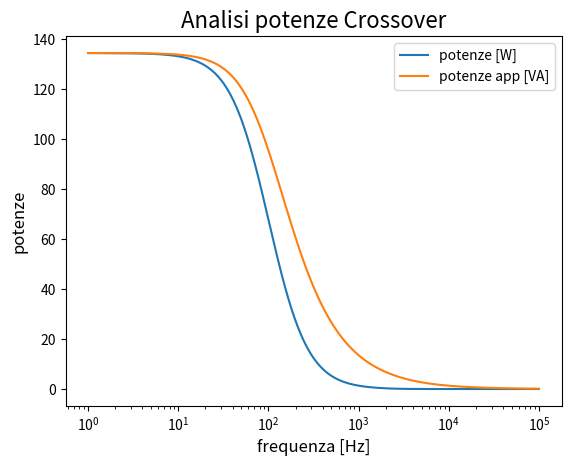

The script that saved this image:
from math import pi, sqrt, atan, cos

v_picco = 50  # volt
L1 = 15e-3  # 15 x 10 alla -3 - (mH)
R1 = 1.3  # Ohm

C1 = 10e-6  # Farad

L2 = 0.32e-3  # H
R2 = 8  # Ohm

frequenze = range(1,100000,1) # Hz
potenze_apparenti = []
potenze = []
# ZC1 e' in parallelo con ZL2R2 e entrambe sono
# in serie a ZL1R1
for frequenza in frequenze:

    omega = 2 * pi * frequenza

    Z_R1L1 = R1 + omega * L1 * 1j

    Z_R2L2 = R2 + omega * L2 * 1j
    Z_C1 = -1j / (omega * C1)

    Z_C1_R2L2 = (Z_R2L2 * Z_C1) / (Z_R2L2 + Z_C1)

    Zeq = Z_R1L1 + Z_C1_R2L2

    I = v_picco / Zeq

    I_picco = sqrt(I.real ** 2 + I.imag ** 2)
    I_phase = atan(I.imag / I.real)
    I_phase_deg = I_phase * 360 / (2 * pi)

    Pa = (v_picco / sqrt(2)) * (I_picco / sqrt(2))
    P = Pa * cos(I_phase)
    potenze_apparenti.append(Pa)
    potenze.append(P)

#print("Potenze apparenti [VA] = ", potenze_apparenti)

#print("Potenze [W] = ",potenze)

#print("Z_R1L1 = ", Z_R1L1, " Ohm")
#print("Z_R2L2 = ", Z_R2L2, " Ohm")
#print("Z_C1 = ", Z_C1, " Ohm")
#print("Z_C1_R2L2 = ", Z_C1_R2L2, " Ohm")
#print("Zeq = ", Zeq, " Ohm")
#print("I = ", I, " A")
#print("I_picco = ", I_picco, " A")
#print("I_phase = ", I_phase, " rad")
#print("I_phase_deg = ", I_phase_deg, " deg")
#print("Pa = ", Pa, " VA")
#print("P = ", P, " W")

#import numpy as np
import matplotlib.pyplot as plt

x = frequenze
y = potenze
ya = potenze_apparenti

fig, ax = plt.subplots()

line1, = ax.plot(x, y, label='potenze [W]')
line2, = ax.plot(x, ya, label='potenze app [VA]')
plt.semilogx()
plt.xlabel("frequenza [Hz]",fontsize=12)
plt.ylabel("potenze",fontsize=12)
plt.title("Analisi potenze Crossover",fontsize=16)
ax.legend()
plt.show()
plt.savefig("AnalisiPotenze.png")